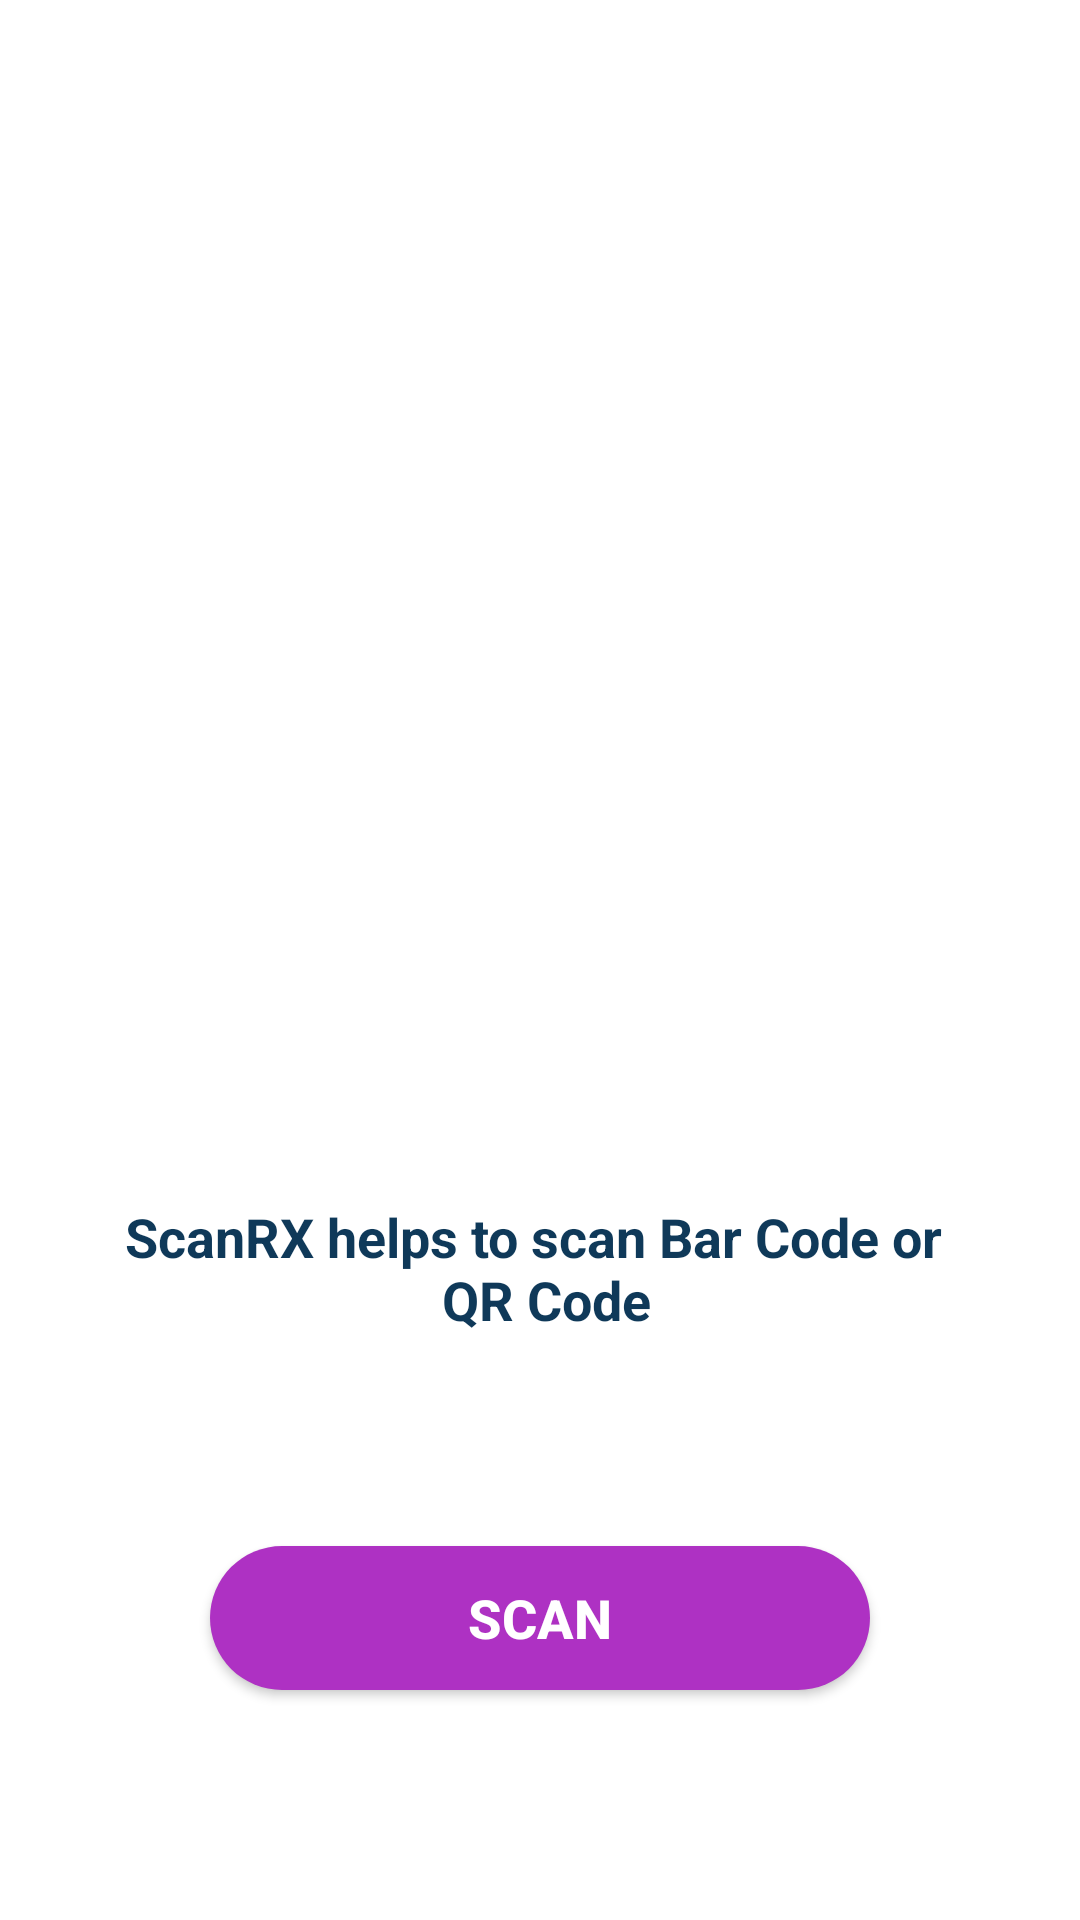

Layout XML and referenced resources for this Android screen:
<!-- AndroidManifest.xml: application theme Theme.ScanRX -->
<!-- res/layout/activity_home.xml -->
<?xml version="1.0" encoding="utf-8"?>
<RelativeLayout xmlns:android="http://schemas.android.com/apk/res/android"
    xmlns:app="http://schemas.android.com/apk/res-auto"
    xmlns:tools="http://schemas.android.com/tools"
    android:layout_width="match_parent"
    android:layout_height="match_parent"
    android:background="@color/white"
    tools:context=".HomeActivity">

    <ImageView
        android:id="@+id/scanLogoID"
        android:layout_width="150dp"
        android:layout_height="150dp"
        android:src="@drawable/scan"
        android:layout_centerHorizontal="true"
        android:layout_marginTop="200dp"/>


    <TextView
        android:id="@+id/IntroId"
        android:layout_width="match_parent"
        android:layout_height="wrap_content"
        android:layout_below="@id/scanLogoID"
        android:textAlignment="center"
        android:layout_gravity="center"
        android:layout_marginTop="50dp"
        android:text="@string/scannerIntro"
        android:textColor="#0F3959"
        android:textSize="18sp"
        android:textStyle="bold" />

    <Button
        android:id="@+id/scanBtnId"
        android:layout_width="match_parent"
        android:layout_height="wrap_content"
        android:layout_marginStart="70dp"
        android:layout_marginEnd="70dp"
        android:textAlignment="center"
        android:textAllCaps="true"
        android:layout_gravity="center"
        android:layout_below="@id/IntroId"
        android:layout_marginTop="70dp"
        android:backgroundTint="#AE31C3"
        android:background="@drawable/bottom_shape"
        android:textColor="@color/white"
        android:textSize="18sp"
        android:textStyle="bold"
        android:text="@string/scan">

    </Button>


</RelativeLayout>
<!-- resources referenced by this layout -->
<resources>
  <color name="white">#FFFFFFFF</color>
  <!-- drawable bottom_shape (drawable) -->
  <?xml version="1.0" encoding="utf-8"?>
  <shape android:shape="rectangle" xmlns:android="http://schemas.android.com/apk/res/android">
  
      <solid android:color="#AE31C3"/>
      <corners android:radius="50dp"/>
  
  </shape>
  <string name="scan">Scan</string>
  <string name="scannerIntro">ScanRX helps to scan Bar Code or \n QR Code</string>
  <style name="Theme.ScanRX" parent="Base.Theme.ScanRX" />
  <style name="Base.Theme.ScanRX" parent="Theme.Material3.DayNight.NoActionBar">
          
          
      </style>
</resources>
